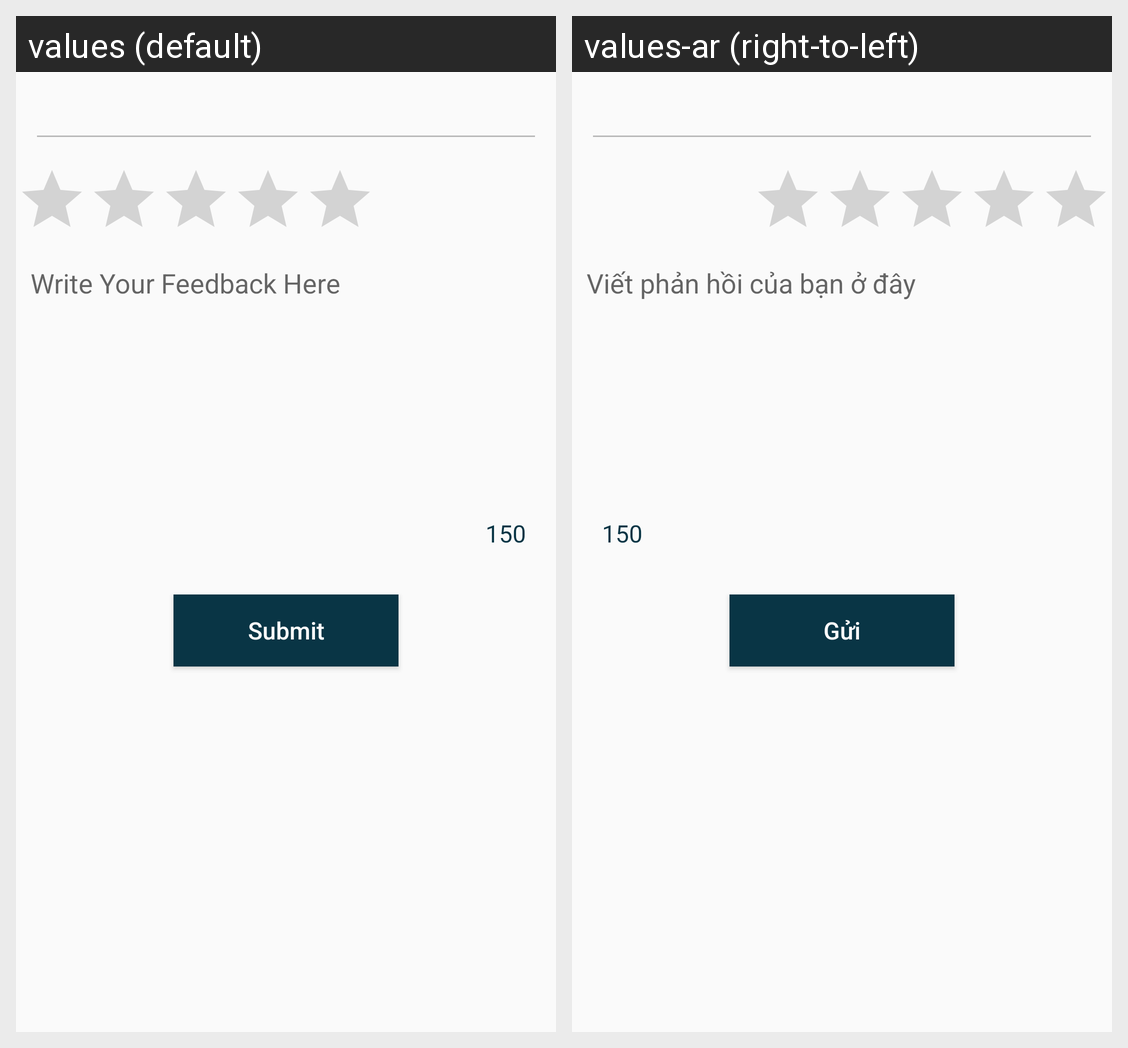

The Android screen above is rendered under two locales of the same app. Produce the string resources it draws, with the default and per-locale values.
Android screen res/layout/activity_write_review.xml rendered under 2 locales, left to right: values (default), values-ar (right-to-left). Device: Nexus 5 (rendered at 1080×1920; each locale shown at half size, 540×960, under a caption strip naming it); theme AppTheme.
Strings drawn on this screen, with the default value and each locale's value (text and hints the layout hard-codes, and strings that could not be matched under every locale, appear in the picture but are not listed):

write_your_feedback_here
  values: Write Your Feedback Here
  values-ar: Viết phản hồi của bạn ở đây

text_length
  values: 150
  values-ar: 150

submit
  values: Submit
  values-ar: Gửi
